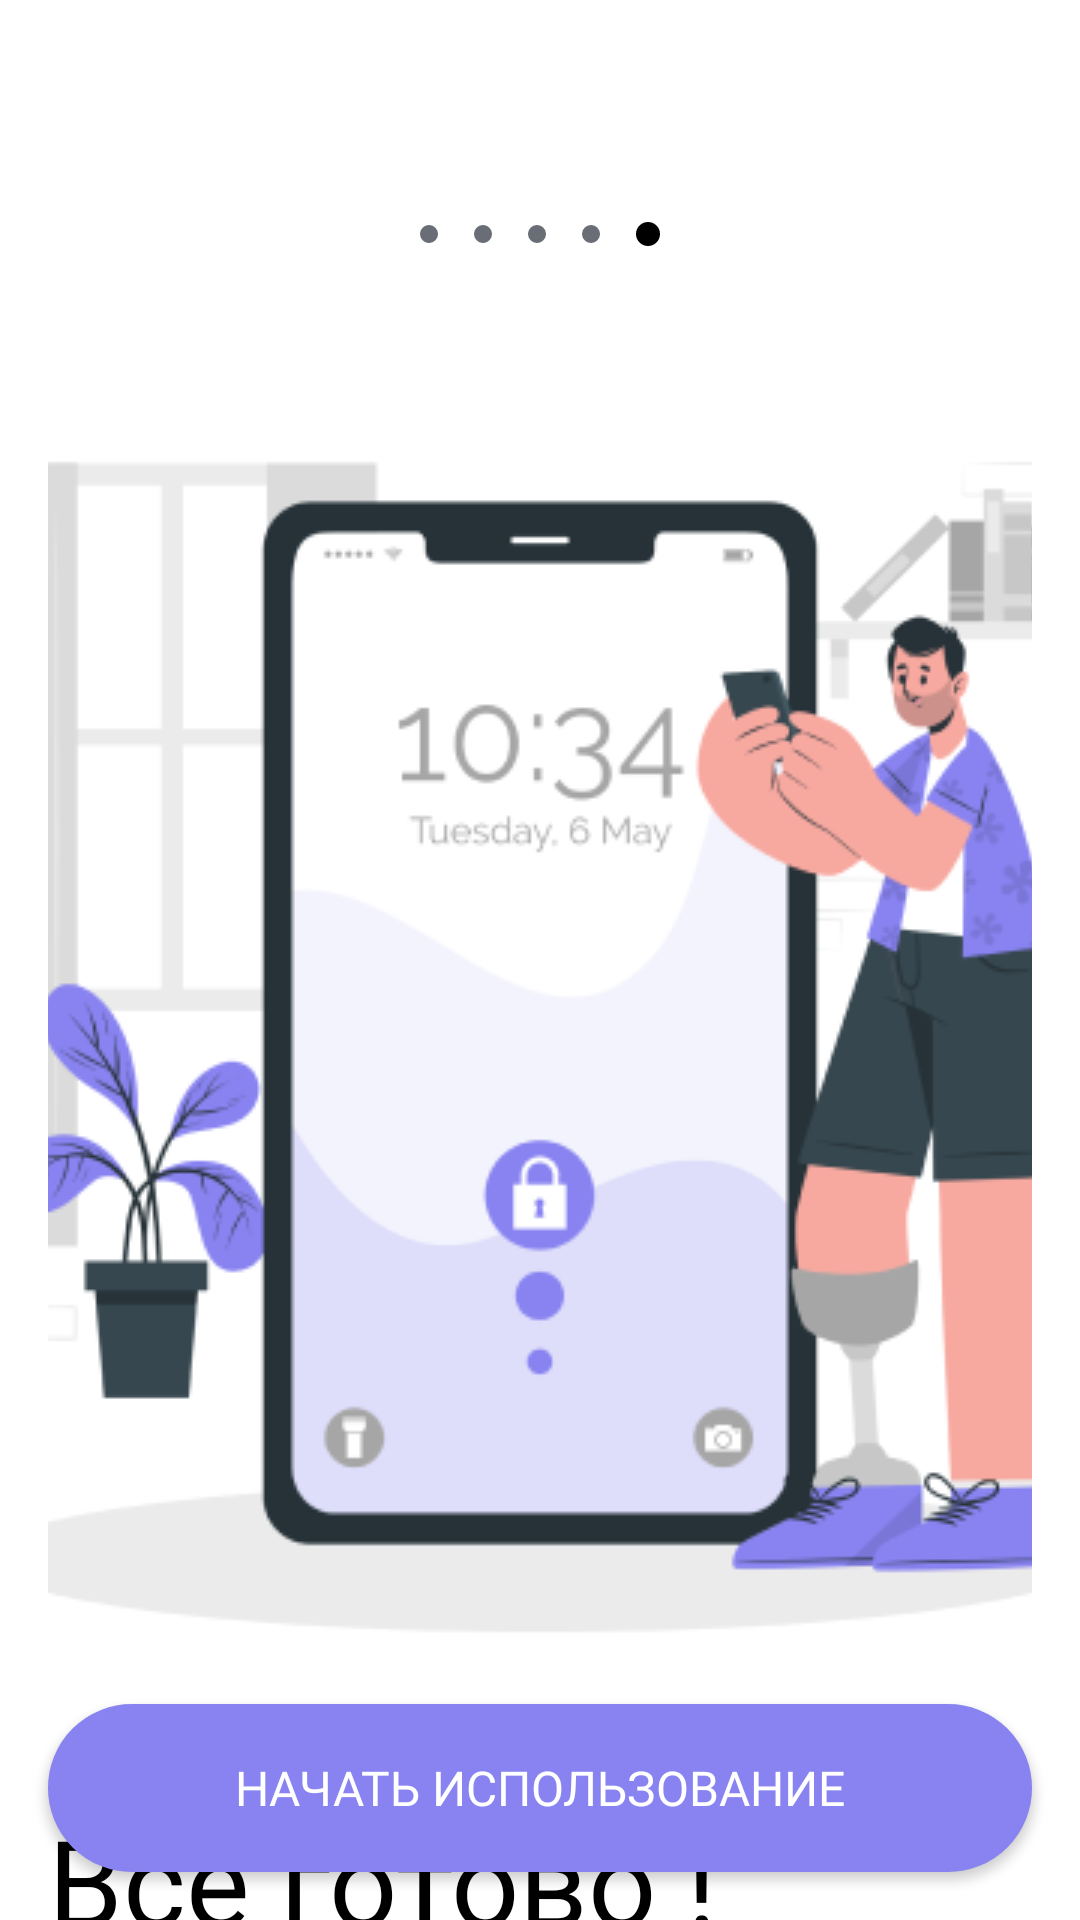

Write the Android layout XML for this screen, with the resource values it uses.
<!-- AndroidManifest.xml: application theme Theme.NurAI -->
<!-- res/layout/fragment_onboarding_7.xml -->
<?xml version="1.0" encoding="utf-8"?>
<androidx.constraintlayout.widget.ConstraintLayout xmlns:android="http://schemas.android.com/apk/res/android"
    xmlns:app="http://schemas.android.com/apk/res-auto"
    xmlns:tools="http://schemas.android.com/tools"
    android:layout_width="match_parent"
    android:layout_height="match_parent"
    android:background="@color/white"
    tools:context=".onboarding.OnboardingFragment_7">

    <androidx.constraintlayout.widget.Guideline
        android:id="@+id/guidelineStart"
        android:layout_width="match_parent"
        android:layout_height="match_parent"
        android:orientation="vertical"
        app:layout_constraintGuide_begin="16dp" />

    <androidx.constraintlayout.widget.Guideline
        android:id="@+id/guidelineEnd"
        android:layout_width="match_parent"
        android:layout_height="match_parent"
        android:orientation="vertical"
        app:layout_constraintGuide_end="16dp" />

    <LinearLayout
        android:id="@+id/indicator_layout"
        android:layout_width="0dp"
        android:layout_height="56dp"
        android:layout_marginTop="50dp"
        android:gravity="center"
        android:orientation="horizontal"
        app:layout_constraintEnd_toEndOf="@id/guidelineEnd"
        app:layout_constraintStart_toStartOf="@id/guidelineStart"
        app:layout_constraintTop_toTopOf="parent">

        <View
            android:layout_width="6dp"
            android:layout_height="6dp"
            android:layout_marginHorizontal="6dp"
            android:background="@drawable/indicator_inactive" />

        <View
            android:layout_width="6dp"
            android:layout_height="6dp"
            android:layout_marginHorizontal="6dp"
            android:background="@drawable/indicator_inactive" />

        <View
            android:layout_width="6dp"
            android:layout_height="6dp"
            android:layout_marginHorizontal="6dp"
            android:background="@drawable/indicator_inactive" />

        <View
            android:layout_width="6dp"
            android:layout_height="6dp"
            android:layout_marginHorizontal="6dp"
            android:background="@drawable/indicator_inactive" />

        <View
            android:layout_width="8dp"
            android:layout_height="8dp"
            android:layout_marginHorizontal="6dp"
            android:background="@drawable/indicator_active" />
    </LinearLayout>

    <ImageView
        android:id="@+id/imageview"
        android:layout_width="0dp"
        android:layout_height="470dp"
        android:scaleType="centerCrop"
        android:src="@drawable/img_onboarding_5"
        app:layout_constraintEnd_toEndOf="@id/guidelineEnd"
        app:layout_constraintStart_toStartOf="@id/guidelineStart"
        app:layout_constraintTop_toBottomOf="@id/indicator_layout" />

    <TextView
        android:id="@+id/welcome_to_nurai"
        android:layout_width="0dp"
        android:layout_height="wrap_content"
        android:layout_marginTop="24dp"
        android:fontFamily="@font/sf_pro_display_semibold"
        android:text="Все готово !"
        android:textColor="@color/black"
        android:textSize="40sp"
        app:layout_constraintEnd_toEndOf="@id/guidelineEnd"
        app:layout_constraintStart_toStartOf="@id/guidelineStart"
        app:layout_constraintTop_toBottomOf="@id/imageview" />

    <TextView
        android:id="@+id/textview"
        android:layout_width="0dp"
        android:layout_height="wrap_content"
        android:fontFamily="@font/sf_pro_display_regular"
        android:text="NUR.AI настроен для вас и готов помочь вам оставаться здоровым и на связи"
        android:textColor="@color/text_grey"
        android:textSize="20sp"
        app:layout_constraintEnd_toEndOf="@id/guidelineEnd"
        app:layout_constraintStart_toStartOf="@id/guidelineStart"
        app:layout_constraintTop_toBottomOf="@id/welcome_to_nurai" />

    <Button
        android:id="@+id/next_button"
        android:layout_width="0dp"
        android:layout_height="56dp"
        android:layout_marginBottom="16dp"
        android:background="@drawable/bg_button_100_blue"
        android:fontFamily="@font/sf_pro_display_semibold"
        android:text="Начать использование"
        android:textColor="@color/white"
        android:textSize="16sp"
        app:layout_constraintBottom_toBottomOf="parent"
        app:layout_constraintEnd_toEndOf="@id/guidelineEnd"
        app:layout_constraintStart_toStartOf="@id/guidelineStart" />


</androidx.constraintlayout.widget.ConstraintLayout>
<!-- resources referenced by this layout -->
<resources>
  <color name="black">#FF000000</color>
  <color name="text_grey">#686D76</color>
  <color name="white">#FFFFFFFF</color>
  <!-- drawable bg_button_100_blue (drawable) -->
  <?xml version="1.0" encoding="utf-8"?>
  <shape xmlns:android="http://schemas.android.com/apk/res/android">
  
      <solid android:color="@color/primary_blue"/>
      <corners android:radius="100dp"/>
      <stroke android:color="@color/primary_blue" android:width="1dp"/>
  </shape>
  <!-- drawable img_onboarding_5: png bitmap (drawable, 45786 bytes) -->
  <!-- drawable indicator_active (drawable) -->
  <?xml version="1.0" encoding="utf-8"?>
  <shape xmlns:android="http://schemas.android.com/apk/res/android">
  
      <size
          android:width="8dp"
          android:height="8dp" />
  
      <solid android:color="@color/black" />
  
      <corners android:radius="4dp" />
  </shape>
  <!-- drawable indicator_inactive (drawable) -->
  <?xml version="1.0" encoding="utf-8"?>
  <shape xmlns:android="http://schemas.android.com/apk/res/android">
  
      <size
          android:width="6dp"
          android:height="6dp" />
  
      <solid android:color="@color/text_grey" />
  
      <corners android:radius="4dp" />
  </shape>
  <style name="Theme.NurAI" parent="Base.Theme.NurAI" />
  <color name="primary_blue">#8883F0</color>
  <style name="Base.Theme.NurAI" parent="Theme.Material3.DayNight.NoActionBar">
          
          
      </style>
</resources>
